44-way image classification set "dataset" from GitHub (negiadventures/traffic-sign-detect-and-recognize); label vocabulary: bicycle and pedestrian, bicycle route, block ahead, bus only, bus stop, do not block, do not enter, end school zone, exit only, height limit, hospital, left lane must, left on green arrow only, no access, no left turn, no parking, no pedestrian, no right turn, no trucks, no turn on red, no u-turn, one way, one way left, one way right, only two way, parking, pedestrian crossing, right or through, road construction ahead, road work ahead, school, slight left, speed limit 18, speed limit 20, speed limit 25, speed limit 27, speed limit 30, speed limit 40, stop, traffic light, u-turn permitted ahead, watch for motorcycles, workers ahead, yield.

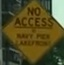
Label: no access

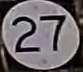
Label: speed limit 27

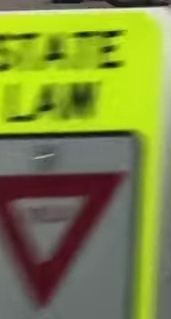
Label: yield

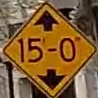
Label: height limit

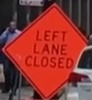
Label: road construction ahead

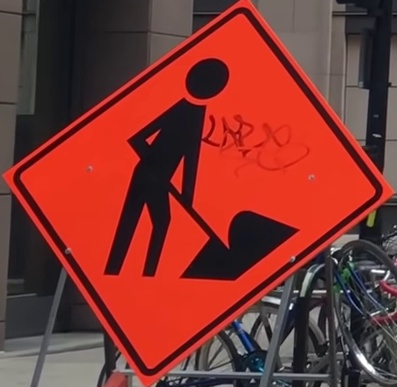
Label: workers ahead
